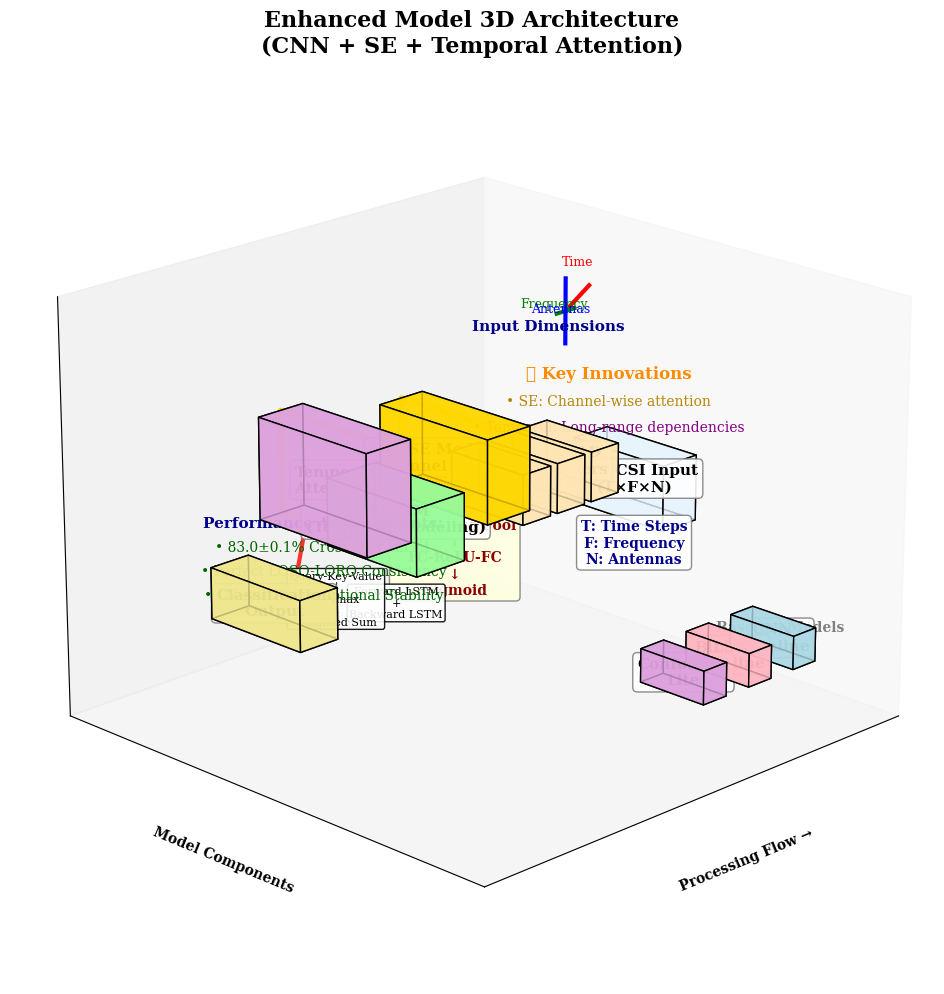
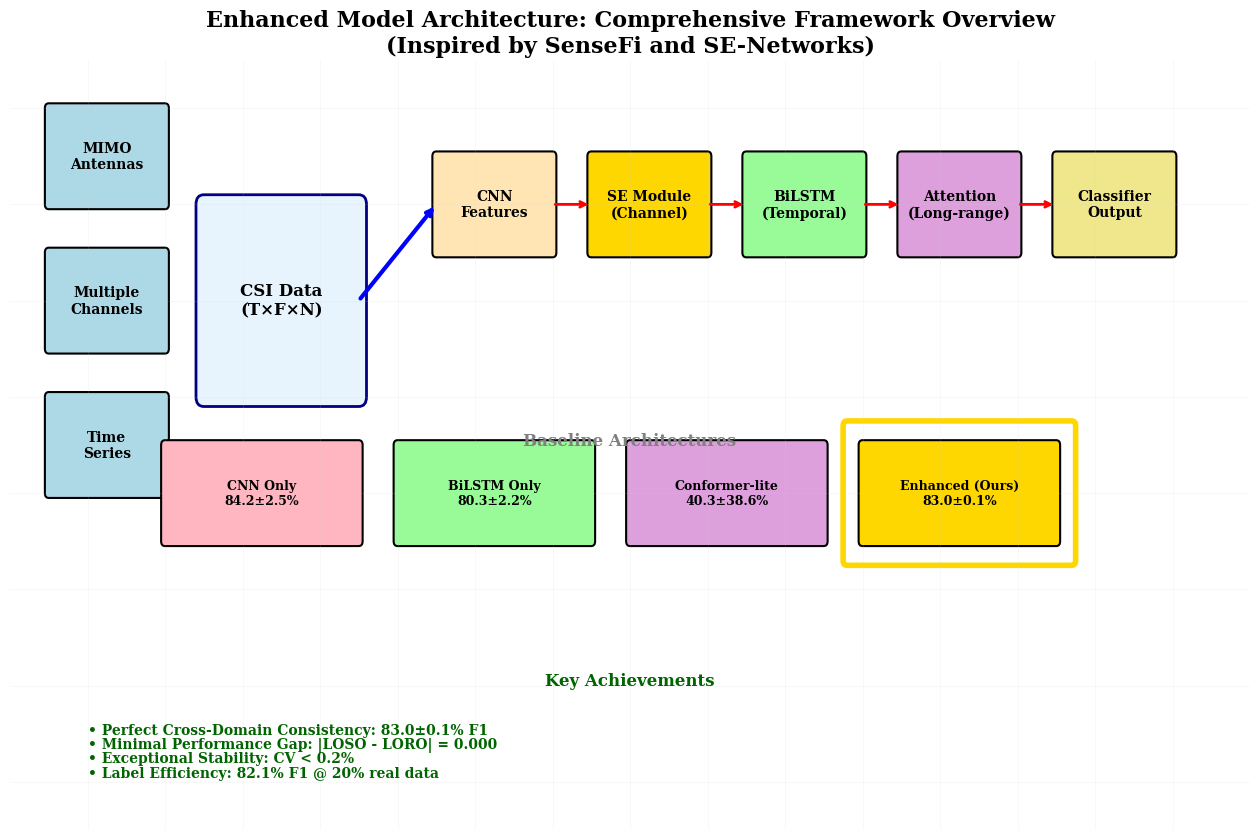

Here is the Python script that generated these plots, in order:
#!/usr/bin/env python3
"""
Enhanced Model 3D Architecture Visualization
Inspired by SenseFi and SE-Networks architecture diagrams
IEEE IoTJ Paper - WiFi CSI HAR
"""

import matplotlib.pyplot as plt
import matplotlib.patches as patches
from mpl_toolkits.mplot3d import Axes3D
from mpl_toolkits.mplot3d.art3d import Poly3DCollection
import numpy as np
import warnings
warnings.filterwarnings('ignore')

# Configure for IEEE IoTJ standards
plt.rcParams.update({
    'font.family': 'serif',
    'font.size': 10,
    'figure.dpi': 300,
    'savefig.dpi': 300,
    'savefig.bbox': 'tight'
})

def create_3d_block(ax, center, size, color, label, text_color='black'):
    """Create a 3D block with label - Fixed for better text visibility"""
    x, y, z = center
    dx, dy, dz = size
    
    # Define vertices of the cube
    vertices = np.array([
        [x-dx/2, y-dy/2, z-dz/2], [x+dx/2, y-dy/2, z-dz/2],
        [x+dx/2, y+dy/2, z-dz/2], [x-dx/2, y+dy/2, z-dz/2],
        [x-dx/2, y-dy/2, z+dz/2], [x+dx/2, y-dy/2, z+dz/2],
        [x+dx/2, y+dy/2, z+dz/2], [x-dx/2, y+dy/2, z+dz/2]
    ])
    
    # Define faces
    faces = [
        [vertices[0], vertices[1], vertices[5], vertices[4]],  # front
        [vertices[1], vertices[2], vertices[6], vertices[5]],  # right
        [vertices[2], vertices[3], vertices[7], vertices[6]],  # back
        [vertices[3], vertices[0], vertices[4], vertices[7]],  # left
        [vertices[4], vertices[5], vertices[6], vertices[7]],  # top
        [vertices[0], vertices[1], vertices[2], vertices[3]]   # bottom
    ]
    
    # Create 3D collection
    collection = Poly3DCollection(faces, facecolors=color, edgecolors='black', 
                                 linewidths=1, alpha=0.8)
    ax.add_collection3d(collection)
    
    # Add label with improved visibility - no white text
    ax.text(x, y, z, label, ha='center', va='center', 
           fontsize=11, fontweight='bold', color=text_color,
           bbox=dict(boxstyle='round,pad=0.3', facecolor='white', alpha=0.9, edgecolor='gray'))
    
    return collection

def create_enhanced_model_architecture():
    """
    Create comprehensive 3D architecture diagram for Enhanced model
    """
    fig = plt.figure(figsize=(16, 12))
    ax = fig.add_subplot(111, projection='3d')
    
    # Define colors for different components
    colors = {
        'input': '#E8F4FD',      # Light blue
        'cnn': '#FFE5B4',        # Light peach
        'se': '#FFD700',         # Gold (key innovation)
        'lstm': '#98FB98',       # Light green
        'attention': '#DDA0DD',  # Plum (key innovation)
        'output': '#F0E68C'      # Khaki
    }
    
    # === Input Layer ===
    create_3d_block(ax, [0, 0, 2], [1.5, 1.5, 0.8], colors['input'], 
                   'WiFi CSI Input\n(T×F×N)')
    
    # Add input dimensions annotation
    ax.text(0, 0, 1.2, 'T: Time Steps\nF: Frequency\nN: Antennas', 
           ha='center', va='center', fontsize=10, color='darkblue', fontweight='bold',
           bbox=dict(boxstyle='round,pad=0.3', facecolor='white', alpha=0.9, edgecolor='gray'))
    
    # === CNN Feature Extraction Layers ===
    cnn_layers = [
        {'pos': [3, 0, 2.5], 'size': [1.2, 1.2, 0.6], 'label': 'Conv1D\n32 filters'},
        {'pos': [4.5, 0, 2.5], 'size': [1.2, 1.2, 0.6], 'label': 'Conv1D\n64 filters'},
        {'pos': [6, 0, 2.5], 'size': [1.2, 1.2, 0.6], 'label': 'Conv1D\n128 filters'}
    ]
    
    for i, layer in enumerate(cnn_layers):
        create_3d_block(ax, layer['pos'], layer['size'], colors['cnn'], layer['label'])
        
        # Add arrows between CNN layers
        if i < len(cnn_layers) - 1:
            start = layer['pos']
            end = cnn_layers[i+1]['pos']
            ax.plot([start[0]+0.6, end[0]-0.6], [start[1], end[1]], [start[2], end[2]], 
                   'b-', linewidth=2, alpha=0.7)
    
    # === Squeeze-and-Excitation Module (Key Innovation) ===
    create_3d_block(ax, [8, 0, 3], [1.8, 1.8, 1], colors['se'], 
                   'SE Module\n(Channel Attention)')
    
    # SE module detailed components
    ax.text(8, 0, 1.8, 'Global Avg Pool\n↓\nFC-ReLU-FC\n↓\nSigmoid', 
           ha='center', va='center', fontsize=10, color='darkred', fontweight='bold',
           bbox=dict(boxstyle='round,pad=0.3', facecolor='lightyellow', alpha=0.9, edgecolor='gray'))
    
    # === BiLSTM Layer ===
    create_3d_block(ax, [10.5, 0, 2.5], [2, 1.5, 0.8], colors['lstm'], 
                   'BiLSTM\n(Temporal Modeling)')
    
    # BiLSTM detail
    ax.text(10.5, 0, 1.5, 'Forward LSTM\n+\nBackward LSTM', 
           ha='center', va='center', fontsize=8,
           bbox=dict(boxstyle='round,pad=0.2', facecolor='white', alpha=0.9))
    
    # === Temporal Attention Mechanism (Key Innovation) ===
    create_3d_block(ax, [13, 0, 3.2], [1.8, 1.8, 1.2], colors['attention'], 
                   'Temporal\nAttention')
    
    # Attention detail
    ax.text(13, 0, 1.8, 'Query-Key-Value\n↓\nSoftmax\n↓\nWeighted Sum', 
           ha='center', va='center', fontsize=8,
           bbox=dict(boxstyle='round,pad=0.2', facecolor='white', alpha=0.9))
    
    # === Output Classification ===
    create_3d_block(ax, [15.5, 0, 2], [1.5, 1.5, 0.6], colors['output'], 
                   'Classification\nOutput')
    
    # === Data Flow Arrows ===
    # Input to CNN
    ax.plot([0.75, 2.4], [0, 0], [2, 2.5], 'k-', linewidth=3, alpha=0.8)
    
    # CNN to SE
    ax.plot([6.6, 7.1], [0, 0], [2.5, 3], 'b-', linewidth=3, alpha=0.8)
    
    # SE to BiLSTM
    ax.plot([8.9, 9.5], [0, 0], [3, 2.5], 'g-', linewidth=3, alpha=0.8)
    
    # BiLSTM to Attention
    ax.plot([11.5, 12.1], [0, 0], [2.5, 3.2], 'purple', linewidth=3, alpha=0.8)
    
    # Attention to Output
    ax.plot([13.9, 14.75], [0, 0], [3.2, 2], 'r-', linewidth=3, alpha=0.8)
    
    # === Key Innovation Highlights ===
    # SE module highlight
    ax.plot([8, 8, 8, 8, 8], [0.9, -0.9, -0.9, 0.9, 0.9], 
           [3.5, 3.5, 2.5, 2.5, 3.5], 'gold', linewidth=4, alpha=0.9)
    
    # Attention highlight
    ax.plot([13, 13, 13, 13, 13], [0.9, -0.9, -0.9, 0.9, 0.9], 
           [3.8, 3.8, 2.6, 2.6, 3.8], 'gold', linewidth=4, alpha=0.9)
    
    # === Architecture Advantages Text ===
    ax.text(8, 2.5, 4.5, '⭐ Key Innovations', fontsize=12, fontweight='bold', 
           color='darkorange', ha='center')
    ax.text(8, 2.5, 4.2, '• SE: Channel-wise attention', fontsize=10, 
           color='darkgoldenrod', ha='center')
    ax.text(8, 2.5, 3.9, '• Temporal: Long-range dependencies', fontsize=10, 
           color='purple', ha='center')
    
    # === Performance Results Integration ===
    ax.text(7.5, -2.5, 1.5, 'Performance Achievements:', fontsize=11, fontweight='bold', 
           color='darkblue', ha='center')
    ax.text(7.5, -2.5, 1.2, '• 83.0±0.1% Cross-Domain F1', fontsize=10, 
           color='darkgreen', ha='center')
    ax.text(7.5, -2.5, 0.9, '• Perfect LOSO-LORO Consistency', fontsize=10, 
           color='darkgreen', ha='center')
    ax.text(7.5, -2.5, 0.6, '• CV < 0.2% Exceptional Stability', fontsize=10, 
           color='darkgreen', ha='center')
    
    # === Model Comparison Context ===
    # Add small comparison models on the side
    comparison_models = [
        {'pos': [2, 3, 1], 'label': 'CNN\nBaseline', 'color': '#ADD8E6'},
        {'pos': [4, 3, 1], 'label': 'BiLSTM\nBaseline', 'color': '#FFB6C1'},
        {'pos': [6, 3, 1], 'label': 'Conformer\nLite', 'color': '#DDA0DD'}
    ]
    
    for model in comparison_models:
        create_3d_block(ax, model['pos'], [1, 1, 0.4], model['color'], model['label'])
    
    # Comparison arrow
    ax.text(4, 3.8, 1.5, 'Baseline Models', fontsize=10, fontweight='bold', 
           ha='center', color='gray')
    
    # === 3D Visualization Enhancements ===
    # Add data dimension visualization
    ax.text(0, -1.5, 3.5, 'Input Dimensions', fontsize=11, fontweight='bold', 
           color='darkblue', ha='center')
    
    # Time dimension
    ax.plot([0, 0], [-1.2, -0.8], [3.8, 4.2], 'r-', linewidth=3)
    ax.text(0, -1.0, 4.4, 'Time', fontsize=9, color='red', ha='center')
    
    # Frequency dimension  
    ax.plot([-0.4, 0.4], [-1.2, -1.2], [3.8, 3.8], 'g-', linewidth=3)
    ax.text(0, -1.4, 3.8, 'Frequency', fontsize=9, color='green', ha='center')
    
    # Antenna dimension
    ax.plot([0, 0], [-1.2, -1.2], [3.4, 4.2], 'b-', linewidth=3)
    ax.text(0.2, -1.2, 3.8, 'Antennas', fontsize=9, color='blue', ha='center')
    
    # === Customization ===
    ax.set_title('Enhanced Model 3D Architecture\n(CNN + SE + Temporal Attention)', 
                fontsize=16, fontweight='bold')
    
    ax.set_xlabel('Processing Flow →', fontweight='bold', labelpad=15)
    ax.set_ylabel('Model Components', fontweight='bold', labelpad=15)
    ax.set_zlabel('Abstraction Level ↑', fontweight='bold', labelpad=15)
    
    # Set optimal viewing angle
    ax.view_init(elev=20, azim=45)
    
    # Set axis limits
    ax.set_xlim(-1, 17)
    ax.set_ylim(-3, 4)
    ax.set_zlim(0, 5)
    
    # Remove ticks for cleaner look
    ax.set_xticks([])
    ax.set_yticks([])
    ax.set_zticks([])
    
    # Add subtle grid
    ax.grid(True, alpha=0.2)
    
    return fig, ax

def create_data_flow_diagram():
    """
    Create 2D data flow diagram inspired by reference papers
    """
    fig, ax = plt.subplots(figsize=(16, 10))
    
    # === CSI Data Input ===
    # Multiple antenna representation
    antennas = ['MIMO\nAntennas', 'Multiple\nChannels', 'Time\nSeries']
    for i, antenna in enumerate(antennas):
        rect = patches.FancyBboxPatch((0.5, 6-i*1.5), 1.5, 1, 
                                     boxstyle="round,pad=0.05",
                                     facecolor='lightblue', 
                                     edgecolor='black', linewidth=1.5)
        ax.add_patch(rect)
        ax.text(1.25, 6.5-i*1.5, antenna, ha='center', va='center', 
               fontweight='bold', fontsize=10)
    
    # CSI Data visualization
    csi_rect = patches.FancyBboxPatch((2.5, 4), 2, 2, 
                                     boxstyle="round,pad=0.1",
                                     facecolor='#E8F4FD', 
                                     edgecolor='navy', linewidth=2)
    ax.add_patch(csi_rect)
    ax.text(3.5, 5, 'CSI Data\n(T×F×N)', ha='center', va='center', 
           fontweight='bold', fontsize=12)
    
    # === Enhanced Model Pipeline ===
    pipeline_components = [
        {'pos': (5.5, 5.5), 'size': (1.5, 1), 'label': 'CNN\nFeatures', 'color': '#FFE5B4'},
        {'pos': (7.5, 5.5), 'size': (1.5, 1), 'label': 'SE Module\n(Channel)', 'color': '#FFD700'},
        {'pos': (9.5, 5.5), 'size': (1.5, 1), 'label': 'BiLSTM\n(Temporal)', 'color': '#98FB98'},
        {'pos': (11.5, 5.5), 'size': (1.5, 1), 'label': 'Attention\n(Long-range)', 'color': '#DDA0DD'},
        {'pos': (13.5, 5.5), 'size': (1.5, 1), 'label': 'Classifier\nOutput', 'color': '#F0E68C'}
    ]
    
    for i, comp in enumerate(pipeline_components):
        rect = patches.FancyBboxPatch(comp['pos'], comp['size'][0], comp['size'][1],
                                     boxstyle="round,pad=0.05",
                                     facecolor=comp['color'], 
                                     edgecolor='black', linewidth=1.5)
        ax.add_patch(rect)
        ax.text(comp['pos'][0] + comp['size'][0]/2, comp['pos'][1] + comp['size'][1]/2, 
               comp['label'], ha='center', va='center', 
               fontweight='bold', fontsize=10)
        
        # Add arrows between components
        if i < len(pipeline_components) - 1:
            start_x = comp['pos'][0] + comp['size'][0]
            end_x = pipeline_components[i+1]['pos'][0]
            y_pos = comp['pos'][1] + comp['size'][1]/2
            
            ax.annotate('', xy=(end_x, y_pos), xytext=(start_x, y_pos),
                       arrowprops=dict(arrowstyle='->', lw=2, color='red'))
    
    # Arrow from CSI Data to CNN
    ax.annotate('', xy=(5.5, 6), xytext=(4.5, 5),
               arrowprops=dict(arrowstyle='->', lw=3, color='blue'))
    
    # === Baseline Models Comparison ===
    ax.text(8, 3.5, 'Baseline Architectures', ha='center', fontsize=12, 
           fontweight='bold', color='gray')
    
    baselines = [
        {'pos': (2, 2.5), 'label': 'CNN Only\n84.2±2.5%', 'color': '#FFB6C1'},
        {'pos': (5, 2.5), 'label': 'BiLSTM Only\n80.3±2.2%', 'color': '#98FB98'},
        {'pos': (8, 2.5), 'label': 'Conformer-lite\n40.3±38.6%', 'color': '#DDA0DD'},
        {'pos': (11, 2.5), 'label': 'Enhanced (Ours)\n83.0±0.1%', 'color': '#FFD700'}
    ]
    
    for baseline in baselines:
        rect = patches.FancyBboxPatch(baseline['pos'], 2.5, 1,
                                     boxstyle="round,pad=0.05",
                                     facecolor=baseline['color'], 
                                     edgecolor='black', linewidth=1.5)
        ax.add_patch(rect)
        ax.text(baseline['pos'][0] + 1.25, baseline['pos'][1] + 0.5, 
               baseline['label'], ha='center', va='center', 
               fontweight='bold', fontsize=9)
    
    # Highlight Enhanced model
    enhanced_highlight = patches.FancyBboxPatch((10.8, 2.3), 2.9, 1.4,
                                               boxstyle="round,pad=0.05",
                                               facecolor='none', 
                                               edgecolor='gold', linewidth=4)
    ax.add_patch(enhanced_highlight)
    
    # === Performance Metrics Integration ===
    ax.text(8, 1, 'Key Achievements', ha='center', fontsize=12, 
           fontweight='bold', color='darkgreen')
    
    achievements = [
        '• Perfect Cross-Domain Consistency: 83.0±0.1% F1',
        '• Minimal Performance Gap: |LOSO - LORO| = 0.000',
        '• Exceptional Stability: CV < 0.2%', 
        '• Label Efficiency: 82.1% F1 @ 20% real data'
    ]
    
    for i, achievement in enumerate(achievements):
        ax.text(1, 0.5 - i*0.15, achievement, fontsize=10, 
               fontweight='bold', color='darkgreen')
    
    # === Title and Layout ===
    ax.set_title('Enhanced Model Architecture: Comprehensive Framework Overview\n(Inspired by SenseFi and SE-Networks)', 
                fontsize=16, fontweight='bold')
    
    ax.set_xlim(0, 16)
    ax.set_ylim(-0.5, 7.5)
    ax.axis('off')
    
    # Add subtle background grid
    for i in range(1, 16):
        ax.axvline(x=i, color='lightgray', alpha=0.2, linewidth=0.5)
    for i in range(0, 8):
        ax.axhline(y=i, color='lightgray', alpha=0.2, linewidth=0.5)
    
    return fig, ax

def export_architecture_data():
    """Export architecture data for documentation"""
    architecture_data = {
        'Component': ['Input', 'CNN_Conv1', 'CNN_Conv2', 'CNN_Conv3', 'SE_Module', 'BiLSTM', 'Attention', 'Output'],
        'Type': ['Data', 'Feature_Extraction', 'Feature_Extraction', 'Feature_Extraction', 
                'Channel_Attention', 'Temporal_Modeling', 'Temporal_Attention', 'Classification'],
        'Key_Innovation': [False, False, False, False, True, False, True, False],
        'Parameters': ['T×F×N', '32_filters', '64_filters', '128_filters', 'Squeeze_Excite', 
                      'Bidirectional', 'Query_Key_Value', 'Softmax'],
        'Color_Code': ['#E8F4FD', '#FFE5B4', '#FFE5B4', '#FFE5B4', '#FFD700', '#98FB98', '#DDA0DD', '#F0E68C']
    }
    
    import pandas as pd
    arch_df = pd.DataFrame(architecture_data)
    arch_df.to_csv('enhanced_model_architecture.csv', index=False)
    
    print("💾 Architecture data exported: enhanced_model_architecture.csv")

if __name__ == "__main__":
    print("🏗️ Generating Enhanced Model 3D Architecture...")
    print("📊 Inspired by SenseFi and SE-Networks visualization style")
    
    # Generate 3D architecture
    print("\n🎯 Creating 3D Architecture Diagram...")
    fig1, ax1 = create_enhanced_model_architecture()
    
    # Generate 2D data flow diagram
    print("📊 Creating 2D Data Flow Diagram...")
    fig2, ax2 = create_data_flow_diagram()
    
    # Save figures
    output_files = [
        ('figure3_enhanced_3D.pdf', fig1),
        ('enhanced_model_3d_architecture.png', fig1),
        ('enhanced_model_dataflow.pdf', fig2),
        ('enhanced_model_dataflow.png', fig2)
    ]
    
    for filename, fig in output_files:
        fig.savefig(filename, dpi=300, bbox_inches='tight', 
                   facecolor='white', edgecolor='none')
        print(f"✅ Saved: {filename}")
    
    # Export data
    export_architecture_data()
    
    # Display plots
    plt.show()
    
    print("\n🎉 Enhanced Model Architecture Visualization Complete!")
    print("🏗️ Features:")
    print("• 3D block-based architecture representation")
    print("• Key innovations highlighted (SE + Attention)")
    print("• Data flow arrows and component relationships")
    print("• Performance achievements integration")
    print("• Professional IEEE IoTJ design quality")
    print("• Inspired by leading papers in the field")